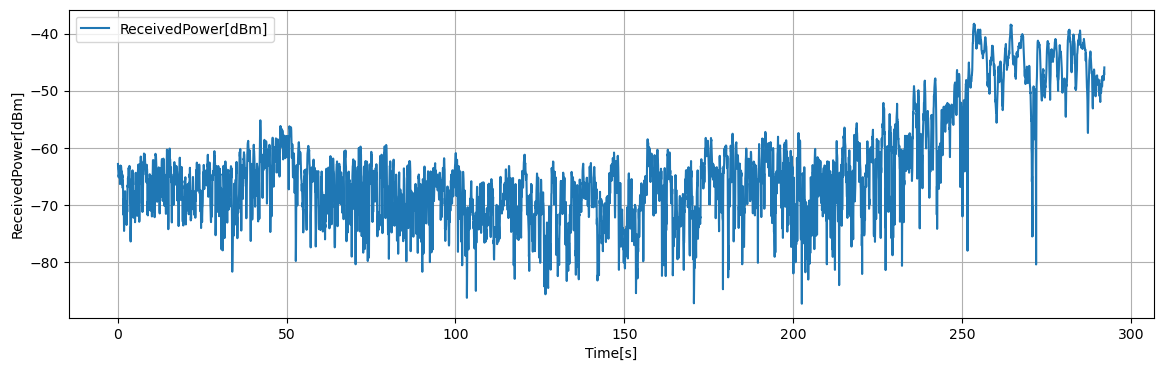

The data file committed next to this chart (first rows):
Time[s], Volt[V], ReceivedPower[dBm], 1step_diff[dB]
0.1, 0.3026, -62.84, 1.48
0.15, 0.2913, -63.75, -0.912
0.2, 0.2888, -63.94, -0.192
0.25, 0.282, -64.49, -0.548
0.3, 0.2737, -65.16, -0.668
0.35, 0.279, -64.73, 0.428
0.4, 0.2769, -64.9, -0.168
0.45, 0.273, -65.21, -0.316
0.5, 0.2843, -64.3, 0.908
0.55, 0.295, -63.44, 0.86
0.6, 0.2884, -63.97, -0.528
0.65, 0.2828, -64.42, -0.452
0.7, 0.2586, -66.36, -1.932
0.75, 0.297, -63.29, 3.068
0.8, 0.2803, -64.62, -1.336
0.85, 0.2992, -63.11, 1.512
0.9, 0.2842, -64.31, -1.2
0.95, 0.2975, -63.25, 1.064
1, 0.2983, -63.18, 0.064
1.05, 0.2963, -63.34, -0.16
1.1, 0.2884, -63.98, -0.632
1.15, 0.2823, -64.46, -0.484
1.2, 0.2866, -64.12, 0.336
1.25, 0.2842, -64.32, -0.192
1.3, 0.2579, -66.42, -2.104
1.35, 0.2803, -64.62, 1.8
1.4, 0.2735, -65.17, -0.552
1.45, 0.2763, -64.94, 0.228
1.5, 0.25, -67.05, -2.108
1.55, 0.2661, -65.76, 1.288
1.6, 0.2557, -66.59, -0.828
1.65, 0.1998, -71.07, -4.476
1.7, 0.1915, -71.73, -0.66
1.75, 0.2004, -71.02, 0.708
1.8, 0.2262, -68.95, 2.068
1.85, 0.1764, -72.94, -3.988
1.9, 0.156, -74.57, -1.628
1.95, 0.1779, -72.82, 1.752
2, 0.2038, -70.74, 2.072
2.05, 0.1993, -71.11, -0.364
2.1, 0.1974, -71.25, -0.144
2.15, 0.213, -70.01, 1.24
2.2, 0.2429, -67.61, 2.4
2.25, 0.1999, -71.06, -3.444
2.3, 0.1956, -71.4, -0.344
2.35, 0.1877, -72.04, -0.636
2.4, 0.2097, -70.28, 1.76
2.45, 0.2042, -70.71, -0.432
2.5, 0.1922, -71.67, -0.964
2.55, 0.1789, -72.74, -1.064
2.6, 0.212, -70.08, 2.652
2.65, 0.1691, -73.52, -3.436
2.7, 0.1981, -71.2, 2.316
2.75, 0.2213, -69.34, 1.86
2.8, 0.2045, -70.69, -1.344
2.85, 0.1979, -71.21, -0.524
2.9, 0.2426, -67.64, 3.572
2.95, 0.2559, -66.58, 1.064
3, 0.2519, -66.9, -0.32
3.05, 0.2717, -65.31, 1.588
... 5,781 more rows
